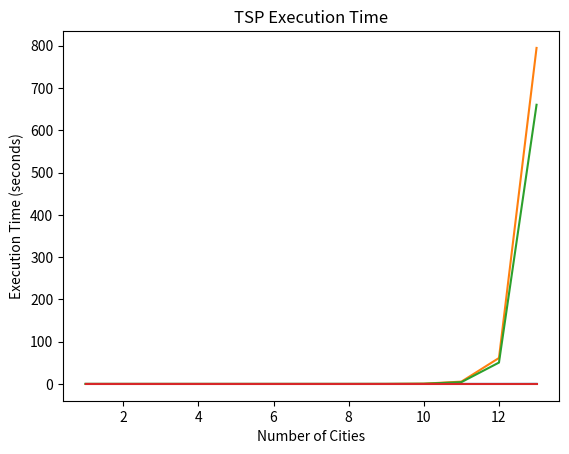

The matplotlib source for this figure:
import matplotlib.pyplot as plt

num_cities = [1, 2, 3, 4, 5, 6, 7, 8, 9, 10, 11, 12, 13]
dynamic_Programing = [0.0, 0.0, 0.0, 0.0, 0.0, 0.0, 0.0, 0.001993894577026367, 0.003989219665527344, 0.007978439331054688, 0.02895045280456543, 0.05048823356628418, 0.13318848609924316]
back_Tracking = [0.0, 0.0, 0.0, 0.0, 0.0, 0.0, 0.000997304916381836, 0.006981372833251953, 0.05841851234436035, 0.5458176136016846, 5.442460775375366, 61.3442964553833, 794.7322404384613]
greedy = [0.0, 0.0, 0.0, 0.0, 0.0, 0.0, 0.0, 0.0, 0.0, 0.0, 0.0, 0.0, 0.0]
bruteForce = [0.0, 0.0, 0.0, 0.0, 0.0, 0.0, 0.0, 0.0055294036865234375, 0.03797030448913574, 0.3848307132720947, 4.23048210144043, 50.50507187843323, 660.2890708446503]
plt.plot(num_cities, dynamic_Programing)
plt.plot(num_cities, back_Tracking)
plt.plot(num_cities, bruteForce)
plt.plot(num_cities, greedy)
plt.xlabel('Number of Cities')
plt.ylabel('Execution Time (seconds)')
plt.title('TSP Execution Time')
plt.show()
